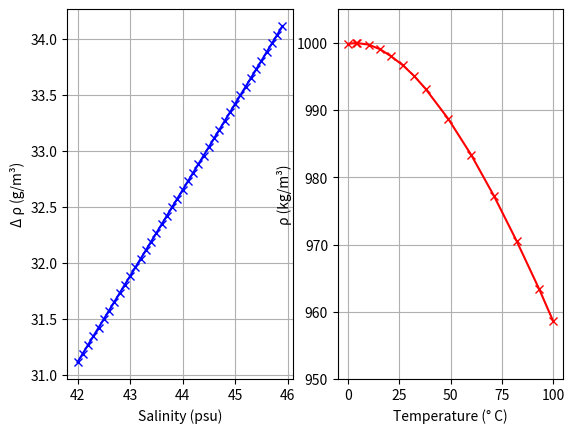

Python code for this plot:
import matplotlib.pyplot as plt
import numpy as np

# Density and salinity data (https://www.jodc.go.jp/jodcweb/info/ioc_doc/UNESCO_tech/096451mb.pdf)

sal = np.arange(42, 46, 0.1)

density_s = [31.112, 31.189, 31.266, 31.343, 31.420,
           31.497, 31.574, 31.651, 31.728, 31.805,
           31.882, 31.959, 32.036, 32.113, 32.190,
           32.267, 32.344, 32.421, 32.498, 32.575,
           32.652, 32.729, 32.806, 32.883, 32.960,
           33.037, 33.114, 33.192, 33.269, 33.346,
           33.423, 33.500, 33.577, 33.654, 33.731,
           33.808, 33.886, 33.963, 34.040, 34.117]



# Have 2 subfigures, one for salinity and one for temperature, horizontally stacked



# plt.plot(sal, density, marker='x', color='r')
# plt.xlabel('Salinity (psu)')
# plt.ylabel('\u0394 \u03C1 (g/m\u00B3)')
# plt.grid()
# plt.rcParams["figure.dpi"] = 600


temperature = [0, 4, 4.4, 10, 15.6, 21, 26.7, 32.2, 37.8, 48.9, 60, 71.1, 82.2, 93.3, 100]

density_t = [999.87, 1000, 999.99, 999.75, 999.07, 998.02, 996.69, 995.10, 993.18, 988.70, 983.38, 977.29, 970.56, 963.33, 958.65]

# plt.plot(temperature, density, marker='x', color='b')
# plt.xlabel('Temperature (\u00B0 C)')
# plt.ylim(950, 1005)
# plt.grid()
# plt.rcParams["figure.dpi"] = 600
# plt.show()

plt.subplot(1, 2, 1)
plt.plot(sal, density_s, marker='x', color='b')
plt.xlabel('Salinity (psu)')
plt.ylabel('\u0394 \u03C1 (g/m\u00B3)')
plt.grid()
plt.rcParams["figure.dpi"] = 600

plt.subplot(1, 2, 2)
plt.plot(temperature, density_t, marker='x', color='r')
plt.xlabel('Temperature (\u00B0 C)')
plt.ylabel('\u03C1 (kg/m\u00B3)')
plt.ylim(950, 1005)
plt.grid()
plt.show()

